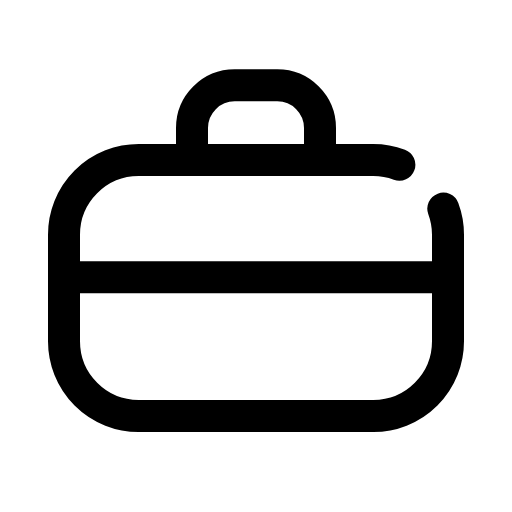
t = 0.00 s
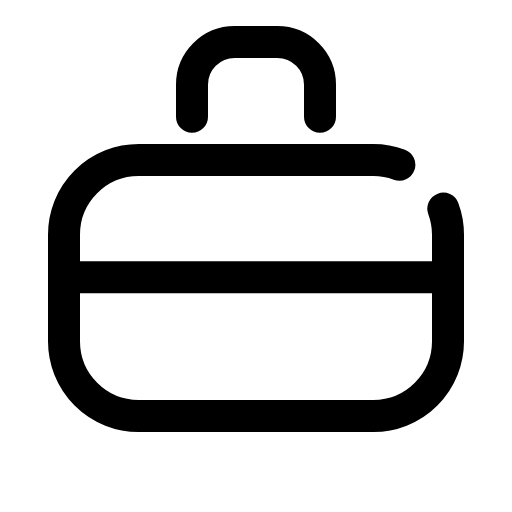
t = 0.14 s
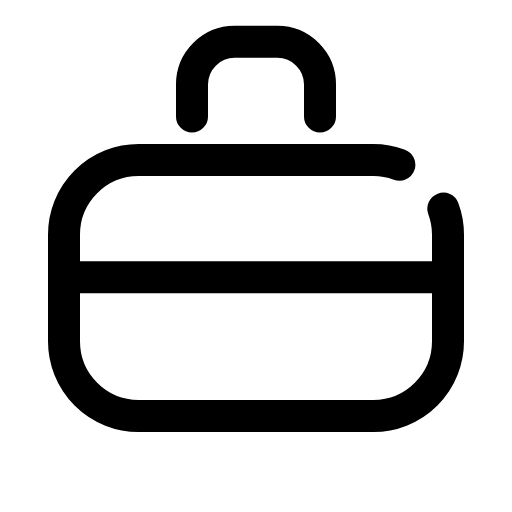
t = 0.21 s
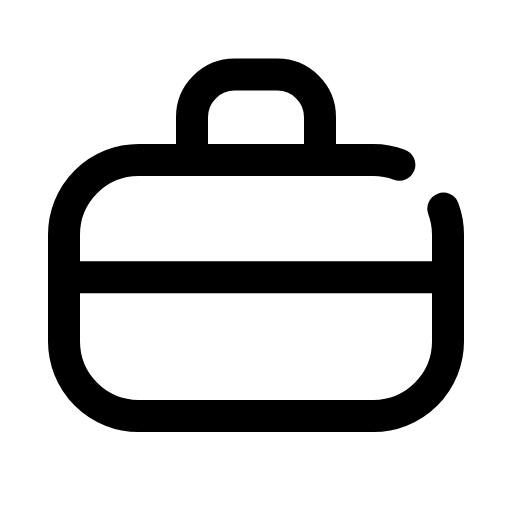
t = 0.39 s
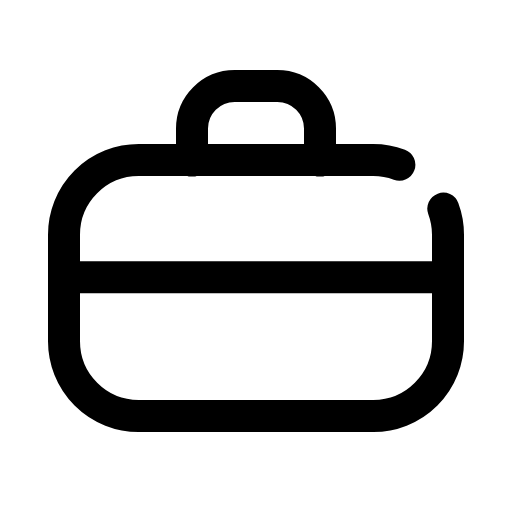
t = 0.49 s
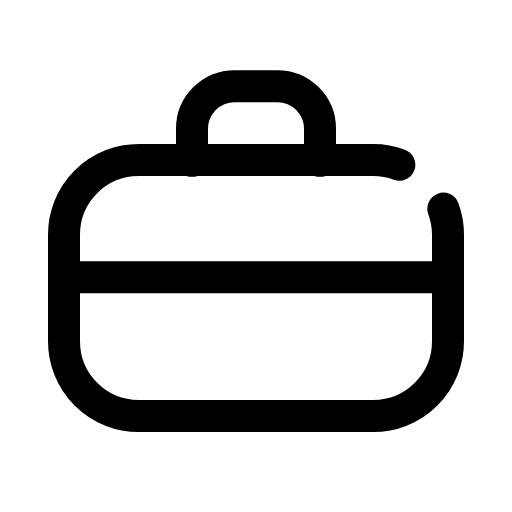
t = 0.60 s

The animated SVG that drew these frames (rendered in a browser with its animation timeline set to each time). Animation: 1 CSS @keyframes rule; one cycle of 0.70 s, repeats indefinitely.

<svg xmlns="http://www.w3.org/2000/svg" viewBox="0 0 24 24" width="24" height="24" class="rd-a-briefcase" data-rd-animate="hover"><style>.rd-a-briefcase{overflow:visible}.rd-a-briefcase *{transform-box:view-box}@media (prefers-reduced-motion:no-preference){.rd-a-briefcase[data-rd-animate="hover"]:hover .p0,:hover>.rd-a-briefcase[data-rd-animate="parent"] .p0,.rd-a-briefcase[data-rd-animate="play"] .p0,.rd-a-briefcase[data-rd-animate="loop"] .p0{animation:rd-briefcase-f0 calc(0.7s*var(--rd-speed,1)) cubic-bezier(.34,1.3,.5,1);animation-delay:calc((0s + var(--k)*0s)*var(--rd-speed,1))}.rd-a-briefcase[data-rd-animate="loop"] *{animation-iteration-count:infinite!important}@keyframes rd-briefcase-f0{0%,100%{translate:0 0}40%{translate:0 -2px}}}</style><g fill="none" stroke="currentColor" stroke-linecap="round" stroke-linejoin="round" stroke-width="1.5"><path d="M20.78 9.78A3.5 3.5 0 0 1 21 11V16A3.5 3.5 0 0 1 17.5 19.5H6.5A3.5 3.5 0 0 1 3 16V11A3.5 3.5 0 0 1 6.5 7.5H17.5A3.5 3.5 0 0 1 18.72 7.72"/><path d="M3.2 13h17.6"/><g><g class="p0" style="--k:0;--s:1"><path d="M9 7.5V6a2 2 0 0 1 2-2h2a2 2 0 0 1 2 2v1.5"/></g></g></g></svg>
